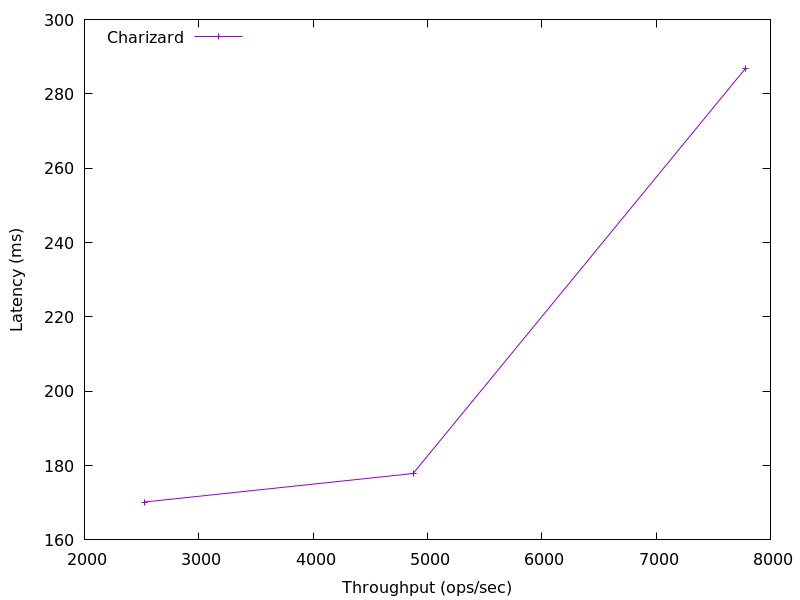

Values plotted in this chart, from the file beside it:
7782.45224724173, 286.89152
4874, 177.9
2525, 170.2
